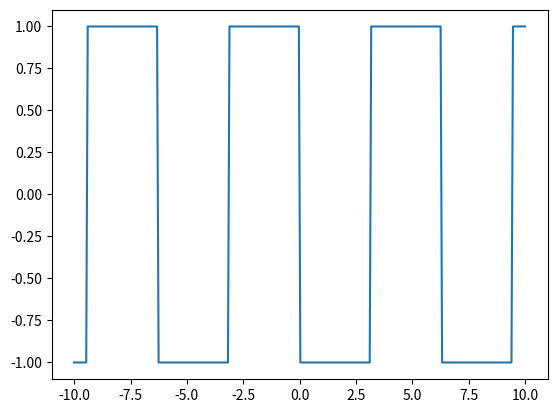

Write the Python code that produced this figure.
import matplotlib.pyplot as plt
import numpy as np
x=np.linspace(-10,10,300)
y=[]
for i in x:
    if np.sin(i)>0:
        y.append(-1)
    else:
        y.append(1)
plt.plot(x,y)
plt.show()
